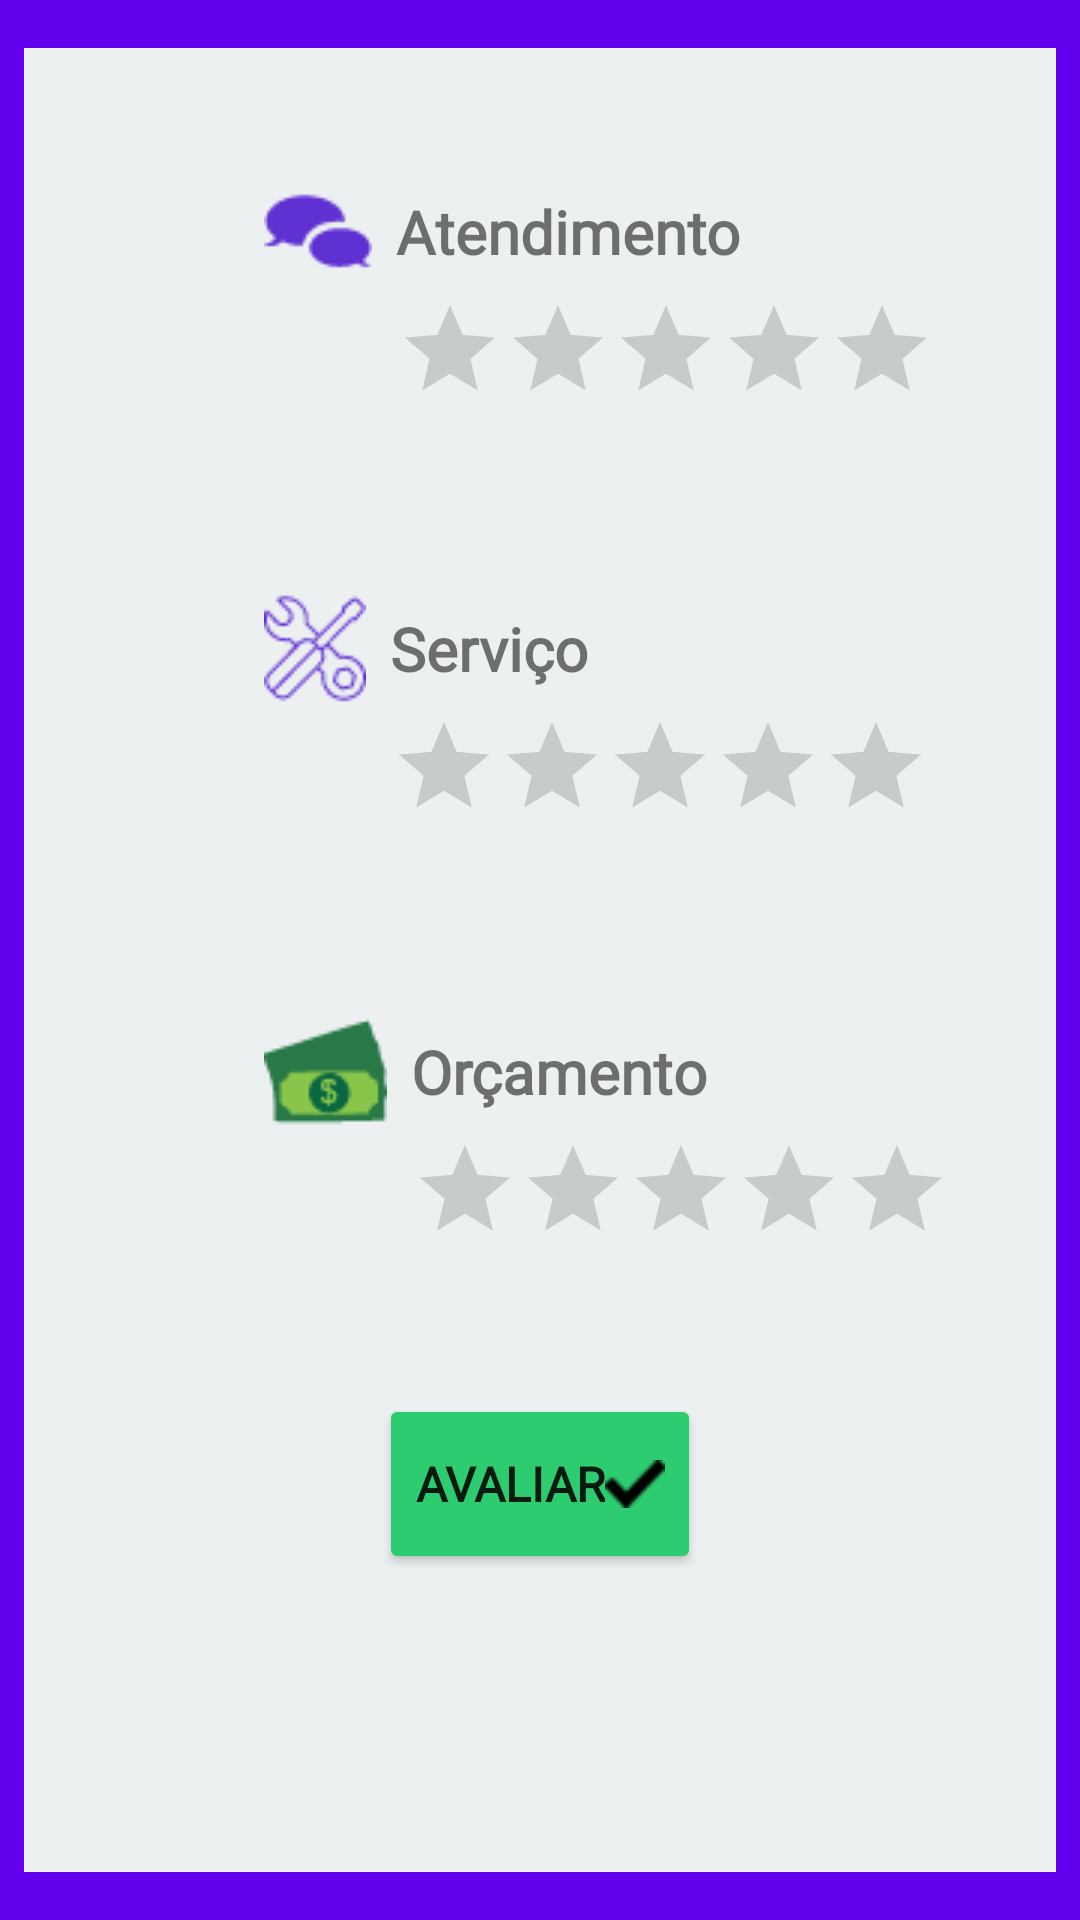

Write the Android layout XML for this screen, with the resource values it uses.
<!-- AndroidManifest.xml: application theme Theme.IService -->
<!-- res/layout/act_aval_c.xml -->
<?xml version="1.0" encoding="utf-8"?>
<androidx.constraintlayout.widget.ConstraintLayout xmlns:android="http://schemas.android.com/apk/res/android"
    xmlns:app="http://schemas.android.com/apk/res-auto"
    xmlns:tools="http://schemas.android.com/tools"
    android:layout_width="match_parent"
    android:layout_height="match_parent"
    android:background="@color/purple_500"
    tools:context=".activities.contratante.AvalCAct">

    <androidx.constraintlayout.widget.ConstraintLayout
        android:layout_width="match_parent"
        android:layout_height="match_parent"
        android:layout_marginStart="8dp"
        android:layout_marginTop="16dp"
        android:layout_marginEnd="8dp"
        android:layout_marginBottom="16dp"
        android:background="@color/LightGray"
        app:layout_constraintBottom_toBottomOf="parent"
        app:layout_constraintEnd_toEndOf="parent"
        app:layout_constraintHorizontal_bias="0.0"
        app:layout_constraintStart_toStartOf="parent"
        app:layout_constraintTop_toTopOf="parent"
        app:layout_constraintVertical_bias="1.0">

        <ImageView
            android:id="@+id/imageView5"
            android:layout_width="wrap_content"
            android:layout_height="wrap_content"
            android:layout_marginStart="80dp"
            android:layout_marginTop="40dp"
            app:layout_constraintStart_toStartOf="parent"
            app:layout_constraintTop_toTopOf="parent"
            app:srcCompat="@drawable/icon_atendimento" />

        <ImageView
            android:id="@+id/imageView6"
            android:layout_width="wrap_content"
            android:layout_height="wrap_content"
            android:layout_marginStart="80dp"
            android:layout_marginTop="60dp"
            app:layout_constraintStart_toStartOf="parent"
            app:layout_constraintTop_toBottomOf="@+id/ratingBar_aval_c_atendimento"
            app:srcCompat="@drawable/icon_servico" />

        <ImageView
            android:id="@+id/imageView7"
            android:layout_width="wrap_content"
            android:layout_height="wrap_content"
            android:layout_marginStart="80dp"
            android:layout_marginTop="60dp"
            app:layout_constraintStart_toStartOf="parent"
            app:layout_constraintTop_toBottomOf="@+id/ratingBar_aval_c_servico"
            app:srcCompat="@drawable/icon_money" />

        <TextView
            android:id="@+id/textView6"
            android:layout_width="wrap_content"
            android:layout_height="wrap_content"
            android:layout_marginStart="8dp"
            android:fontFamily="@font/averia_gruesa_libre"
            android:text="@string/atendimento"
            android:textSize="20sp"
            android:textStyle="bold"
            app:layout_constraintBottom_toBottomOf="@+id/imageView5"
            app:layout_constraintStart_toEndOf="@+id/imageView5"
            app:layout_constraintTop_toTopOf="@+id/imageView5" />

        <TextView
            android:id="@+id/textView7"
            android:layout_width="wrap_content"
            android:layout_height="wrap_content"
            android:layout_marginStart="8dp"
            android:fontFamily="@font/averia_gruesa_libre"
            android:text="@string/servico"
            android:textSize="20sp"
            android:textStyle="bold"
            app:layout_constraintBottom_toBottomOf="@+id/imageView6"
            app:layout_constraintStart_toEndOf="@+id/imageView6"
            app:layout_constraintTop_toTopOf="@+id/imageView6" />

        <TextView
            android:id="@+id/textView8"
            android:layout_width="wrap_content"
            android:layout_height="wrap_content"
            android:layout_marginStart="8dp"
            android:fontFamily="@font/averia_gruesa_libre"
            android:text="@string/orcamento"
            android:textSize="20sp"
            android:textStyle="bold"
            app:layout_constraintBottom_toBottomOf="@+id/imageView7"
            app:layout_constraintStart_toEndOf="@+id/imageView7"
            app:layout_constraintTop_toTopOf="@+id/imageView7" />

        <RatingBar
            android:id="@+id/ratingBar_aval_c_atendimento"
            style="?android:attr/ratingBarStyleIndicator"
            android:layout_width="wrap_content"
            android:layout_height="wrap_content"
            android:layout_marginTop="8dp"
            android:isIndicator="false"
            android:numStars="5"
            android:stepSize="0.5"
            app:layout_constraintStart_toStartOf="@+id/textView6"
            app:layout_constraintTop_toBottomOf="@+id/textView6" />

        <RatingBar
            android:id="@+id/ratingBar_aval_c_servico"
            style="?android:attr/ratingBarStyleIndicator"
            android:layout_width="wrap_content"
            android:layout_height="wrap_content"
            android:layout_marginTop="8dp"
            android:isIndicator="false"
            android:numStars="5"
            android:stepSize="0.5"
            app:layout_constraintStart_toStartOf="@+id/textView7"
            app:layout_constraintTop_toBottomOf="@+id/textView7" />

        <RatingBar
            android:id="@+id/ratingBar_aval_c_orcamento"
            style="?android:attr/ratingBarStyleIndicator"
            android:layout_width="wrap_content"
            android:layout_height="wrap_content"
            android:layout_marginTop="8dp"
            android:isIndicator="false"
            android:numStars="5"
            android:stepSize="0.5"
            app:layout_constraintStart_toStartOf="@+id/textView8"
            app:layout_constraintTop_toBottomOf="@+id/textView8" />

        <Button
            android:id="@+id/btn_aval_c_salvar"
            android:layout_width="wrap_content"
            android:layout_height="60dp"
            android:layout_marginTop="50dp"
            android:drawableRight="@drawable/icon_certo"
            android:fontFamily="@font/averia_gruesa_libre"
            android:text="Avaliar"
            android:textSize="16sp"
            android:textStyle="bold"
            app:backgroundTint="@color/green"
            app:cornerRadius="20dp"
            app:layout_constraintEnd_toEndOf="parent"
            app:layout_constraintStart_toStartOf="parent"
            app:layout_constraintTop_toBottomOf="@+id/ratingBar_aval_c_orcamento" />

        <ProgressBar
            android:id="@+id/progress_aval"
            android:layout_width="wrap_content"
            android:layout_height="wrap_content"
            android:visibility="invisible"
            app:layout_constraintBottom_toBottomOf="@+id/btn_aval_c_salvar"
            app:layout_constraintEnd_toEndOf="@+id/btn_aval_c_salvar"
            app:layout_constraintStart_toStartOf="@+id/btn_aval_c_salvar"
            app:layout_constraintTop_toTopOf="@+id/btn_aval_c_salvar" />
    </androidx.constraintlayout.widget.ConstraintLayout>

</androidx.constraintlayout.widget.ConstraintLayout>
<!-- resources referenced by this layout -->
<resources>
  <color name="LightGray">#ECF0F1</color>
  <color name="green">#2ECC71</color>
  <color name="purple_500">#FF6200EE</color>
  <!-- drawable icon_atendimento: png bitmap (drawable, 682 bytes) -->
  <!-- drawable icon_certo: png bitmap (drawable-v24, 643 bytes) -->
  <!-- drawable icon_money: png bitmap (drawable, 1176 bytes) -->
  <!-- drawable icon_servico: png bitmap (drawable, 1222 bytes) -->
  <string name="atendimento">Atendimento</string>
  <string name="orcamento">Orçamento</string>
  <string name="servico">Serviço</string>
  <style name="Theme.IService" parent="Theme.MaterialComponents.DayNight">
          
          <item name="colorPrimary">@color/purple_500</item>
          <item name="colorPrimaryVariant">@color/purple_700</item>
          <item name="colorOnPrimary">@color/white</item>
          
          <item name="colorSecondary">@color/teal_200</item>
          <item name="colorSecondaryVariant">@color/teal_700</item>
          <item name="colorOnSecondary">@color/black</item>
          
          <item name="android:statusBarColor" tools:targetApi="l">?attr/colorPrimaryVariant</item>
          
      </style>
  <color name="purple_700">#FF3700B3</color>
  <color name="white">#FFFFFFFF</color>
  <color name="teal_200">#FF03DAC5</color>
  <color name="teal_700">#FF018786</color>
  <color name="black">#FF000000</color>
</resources>
